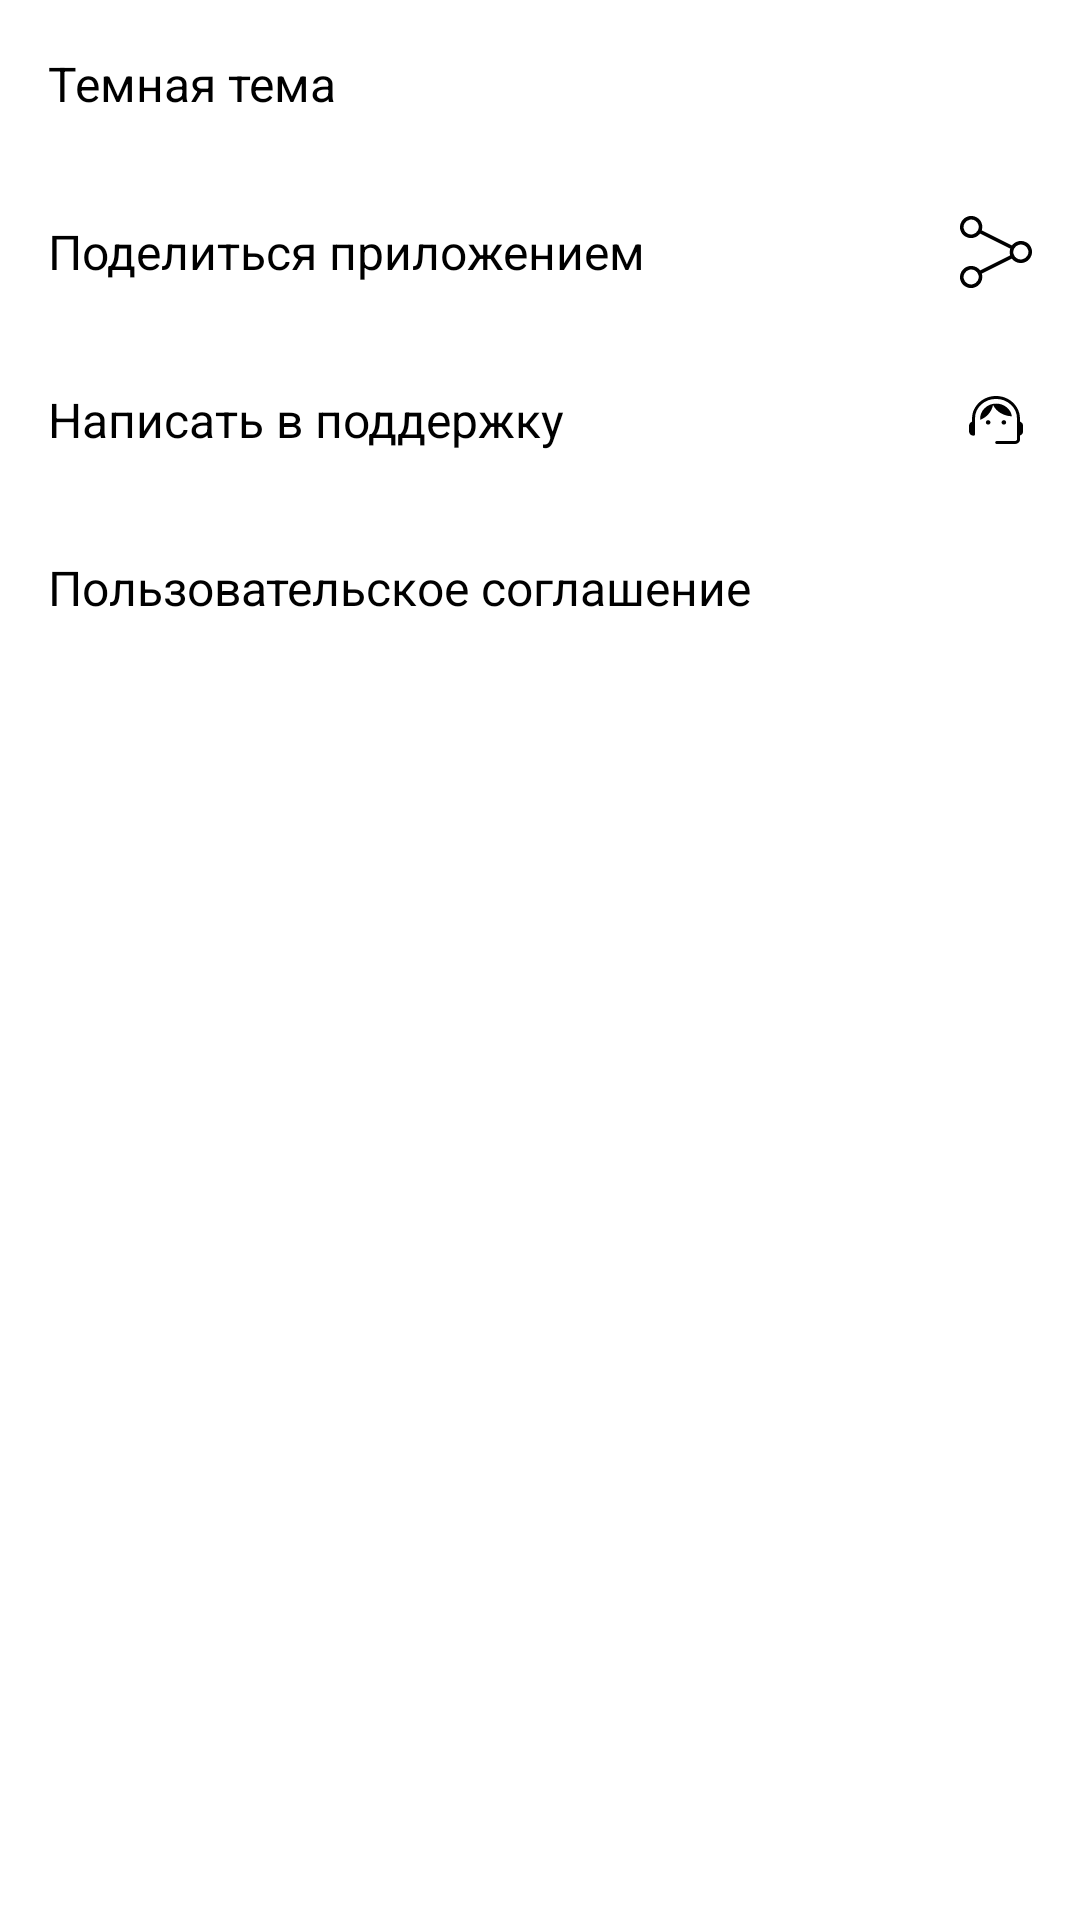

The Android layout XML behind this screen, and the referenced resources:
<!-- AndroidManifest.xml: application theme Theme.PlaylistMaker -->
<!-- res/layout/activity_settings.xml -->
<?xml version="1.0" encoding="utf-8"?>
<LinearLayout
    xmlns:android="http://schemas.android.com/apk/res/android"
    xmlns:app="http://schemas.android.com/apk/res-auto"
    xmlns:tools="http://schemas.android.com/tools"
    android:layout_width="match_parent"
    android:layout_height="match_parent"
    android:orientation="vertical"
    android:background="@color/white"
    tools:context=".SettingsActivity">

    
    <androidx.appcompat.widget.Toolbar
        android:id="@+id/settings_toolbar"
        android:layout_width="match_parent"
        android:layout_height="?attr/actionBarSize"
        android:background="@color/white"
        app:title="@string/settings_title"
        app:titleTextColor="@android:color/black"
        app:navigationIcon="@drawable/ic_arrow_back"
        app:popupTheme="@style/ThemeOverlay.AppCompat.Light" />

    
    <LinearLayout
        android:layout_width="match_parent"
        android:layout_height="wrap_content"
        android:orientation="vertical">

        
        <LinearLayout
            android:id="@+id/dark_theme_item"
            android:layout_width="match_parent"
            android:layout_height="56dp"
            android:orientation="horizontal"
            android:gravity="center_vertical"
            android:paddingStart="16dp"
            android:paddingEnd="16dp">

            <TextView
                android:layout_width="0dp"
                android:layout_weight="1"
                android:layout_height="wrap_content"
                android:text="@string/dark_theme"
                android:textSize="16sp"
                android:textColor="@android:color/black"
                android:labelFor="@id/switch_dark_theme" />

            <androidx.appcompat.widget.SwitchCompat
                android:id="@+id/switch_dark_theme"
                android:layout_width="wrap_content"
                android:layout_height="wrap_content"
                android:contentDescription="@string/dark_theme" />
        </LinearLayout>

        
        <LinearLayout
            android:id="@+id/share_item"
            android:layout_width="match_parent"
            android:layout_height="56dp"
            android:orientation="horizontal"
            android:gravity="center_vertical"
            android:paddingStart="16dp"
            android:paddingEnd="16dp"
            android:clickable="true"
            android:focusable="true"
            android:background="?attr/selectableItemBackground">

            <TextView
                android:layout_width="0dp"
                android:layout_weight="1"
                android:layout_height="wrap_content"
                android:text="@string/share_app"
                android:textSize="16sp"
                android:textColor="@android:color/black" />

            <ImageView
                android:layout_width="24dp"
                android:layout_height="24dp"
                android:src="@drawable/ic_share"
                app:tint="@android:color/black"
                android:contentDescription="@string/share_icon_desc" />
        </LinearLayout>

        
        <LinearLayout
            android:id="@+id/support_item"
            android:layout_width="match_parent"
            android:layout_height="56dp"
            android:orientation="horizontal"
            android:gravity="center_vertical"
            android:paddingStart="16dp"
            android:paddingEnd="16dp"
            android:clickable="true"
            android:focusable="true"
            android:background="?attr/selectableItemBackground">

            <TextView
                android:layout_width="0dp"
                android:layout_weight="1"
                android:layout_height="wrap_content"
                android:text="@string/support"
                android:textSize="16sp"
                android:textColor="@android:color/black" />

            <ImageView
                android:layout_width="24dp"
                android:layout_height="24dp"
                android:src="@drawable/ic_support"
                app:tint="@android:color/black"
                android:contentDescription="@string/support_icon_desc" />
        </LinearLayout>

        
        <LinearLayout
            android:id="@+id/agreement_item"
            android:layout_width="match_parent"
            android:layout_height="56dp"
            android:orientation="horizontal"
            android:gravity="center_vertical"
            android:paddingStart="16dp"
            android:paddingEnd="16dp"
            android:clickable="true"
            android:focusable="true"
            android:background="?attr/selectableItemBackground">

            <TextView
                android:layout_width="0dp"
                android:layout_weight="1"
                android:layout_height="wrap_content"
                android:text="@string/agreement"
                android:textSize="16sp"
                android:textColor="@android:color/black" />

            <ImageView
                android:layout_width="24dp"
                android:layout_height="24dp"
                android:src="@drawable/ic_arrow_right"
                app:tint="@android:color/black"
                android:contentDescription="@string/agreement_icon_desc" />
        </LinearLayout>

    </LinearLayout>
</LinearLayout>
<!-- resources referenced by this layout -->
<resources>
  <color name="white">#FFFFFF</color>
  <!-- drawable ic_share: vector/xml drawable (drawable, 51842 chars, omitted) -->
  <!-- drawable ic_support: vector/xml drawable (drawable, 2597 chars, omitted) -->
  <string name="agreement">Пользовательское соглашение</string>
  <string name="agreement_icon_desc">Иконка: стрелка вправо</string>
  <string name="dark_theme">Темная тема</string>
  <string name="settings_title">Настройки</string>
  <string name="share_app">Поделиться приложением</string>
  <string name="share_icon_desc">Иконка: Поделиться</string>
  <string name="support">Написать в поддержку</string>
  <string name="support_icon_desc">Иконка поддержки</string>
</resources>
